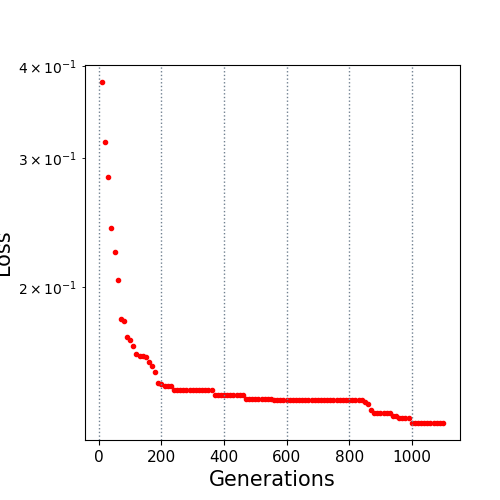

The table this chart was drawn from, first rows:
10.0, 0.380482
20.0, 0.3149
30.0, 0.2821
40.0, 0.241
50.0, 0.223
60.0, 0.2047
70.0, 0.181
80.0, 0.1796
90.0, 0.1709
100.0, 0.1692
110.0, 0.1661
120.0, 0.162
130.0, 0.1609
140.0, 0.1609
150.0, 0.1605
160.0, 0.158
170.0, 0.156
180.0, 0.153
190.0, 0.1478
200.0, 0.1476
210.0, 0.1468
220.0, 0.1468
230.0, 0.1468
240.0, 0.145
250.0, 0.145
260.0, 0.145
270.0, 0.145
280.0, 0.1447
290.0, 0.1447
300.0, 0.1447
310.0, 0.1447
320.0, 0.1447
330.0, 0.1447
340.0, 0.1447
350.0, 0.1447
360.0, 0.1447
370.0, 0.1424
380.0, 0.1424
390.0, 0.1424
400.0, 0.1424
410.0, 0.1424
420.0, 0.1424
430.0, 0.1424
440.0, 0.1424
450.0, 0.1424
460.0, 0.1424
470.0, 0.1406
480.0, 0.1406
490.0, 0.1406
500.0, 0.1406
510.0, 0.1406
520.0, 0.1406
530.0, 0.1406
540.0, 0.1406
550.0, 0.1406
560.0, 0.1402
570.0, 0.1402
580.0, 0.1402
590.0, 0.1402
600.0, 0.1402
610.0, 0.1402
... 49 more rows
